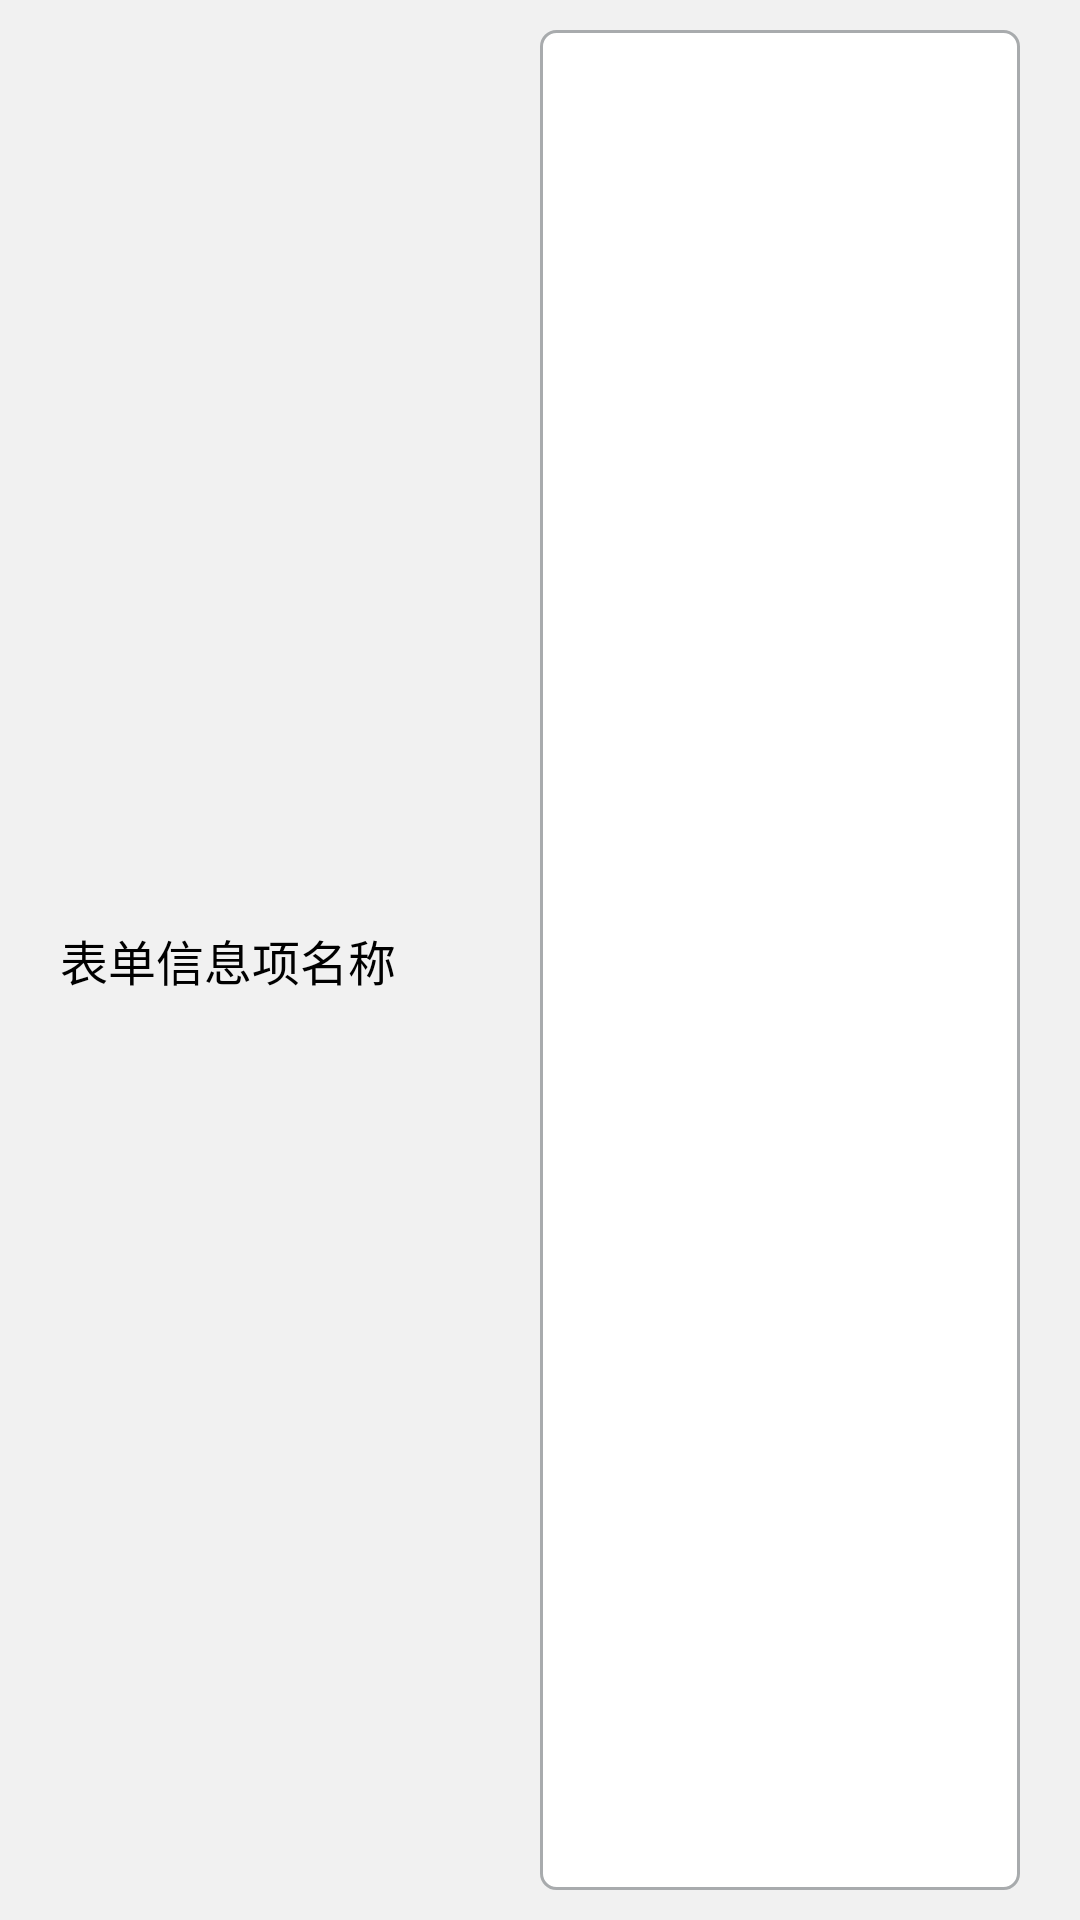

This screen was rendered from an Android layout file. Write that file and the resources it references.
<!-- AndroidManifest.xml: application theme Theme.CCAASMP -->
<!-- res/layout/blank_form_item.xml -->
<?xml version="1.0" encoding="utf-8"?>
<LinearLayout xmlns:android="http://schemas.android.com/apk/res/android"
    android:id="@+id/layout_blank_form_item"
    android:layout_width="match_parent"
    android:layout_height="60dp"
    android:background="@color/page_backcolor"
    android:orientation="horizontal">
    <TextView
        android:id="@+id/text_view"
        android:layout_weight="1"
        android:layout_width="match_parent"
        android:layout_height="match_parent"
        android:layout_marginStart="20dp"
        android:text="表单信息项名称"
        android:textSize="16sp"
        android:textColor="@color/black"
        android:gravity="center_vertical|start" />
    <EditText
        android:id="@+id/edit_text"
        android:layout_weight="1"
        android:layout_width="match_parent"
        android:layout_height="match_parent"
        android:layout_marginEnd="20dp"
        android:layout_marginTop="10dp"
        android:layout_marginBottom="10dp"
        android:gravity="center_vertical|center"
        android:hint=""
        android:background="@drawable/shape_small_corner" />

</LinearLayout>
<!-- resources referenced by this layout -->
<resources>
  <color name="black">#FF000000</color>
  <color name="page_backcolor">#F1F1F1</color>
  <!-- drawable shape_small_corner (drawable) -->
  <?xml version="1.0" encoding="utf-8"?>
  <selector xmlns:android="http://schemas.android.com/apk/res/android">
      <item>
          <shape>
              <solid android:color = "#FFFFFF" />
              <corners android:topLeftRadius="5dp" android:topRightRadius="5dp"
                  android:bottomLeftRadius="5dp" android:bottomRightRadius="5dp"/>
              <stroke android:width="1dp" android:color="#ffa8abad"/>
          </shape>
      </item>
  </selector>
  <style name="Theme.CCAASMP" parent="Theme.MaterialComponents.DayNight.DarkActionBar">
          
          <item name="colorPrimary">@color/purple_500</item>
          <item name="colorPrimaryVariant">@color/purple_700</item>
          <item name="colorOnPrimary">@color/white</item>
          
          <item name="colorSecondary">@color/teal_200</item>
          <item name="colorSecondaryVariant">@color/teal_700</item>
          <item name="colorOnSecondary">@color/black</item>
          
          <item name="android:statusBarColor">?attr/colorPrimaryVariant</item>
          
      </style>
  <color name="purple_500">#FF6200EE</color>
  <color name="purple_700">#FF3700B3</color>
  <color name="white">#FFFFFFFF</color>
  <color name="teal_200">#FF03DAC5</color>
  <color name="teal_700">#FF018786</color>
</resources>
